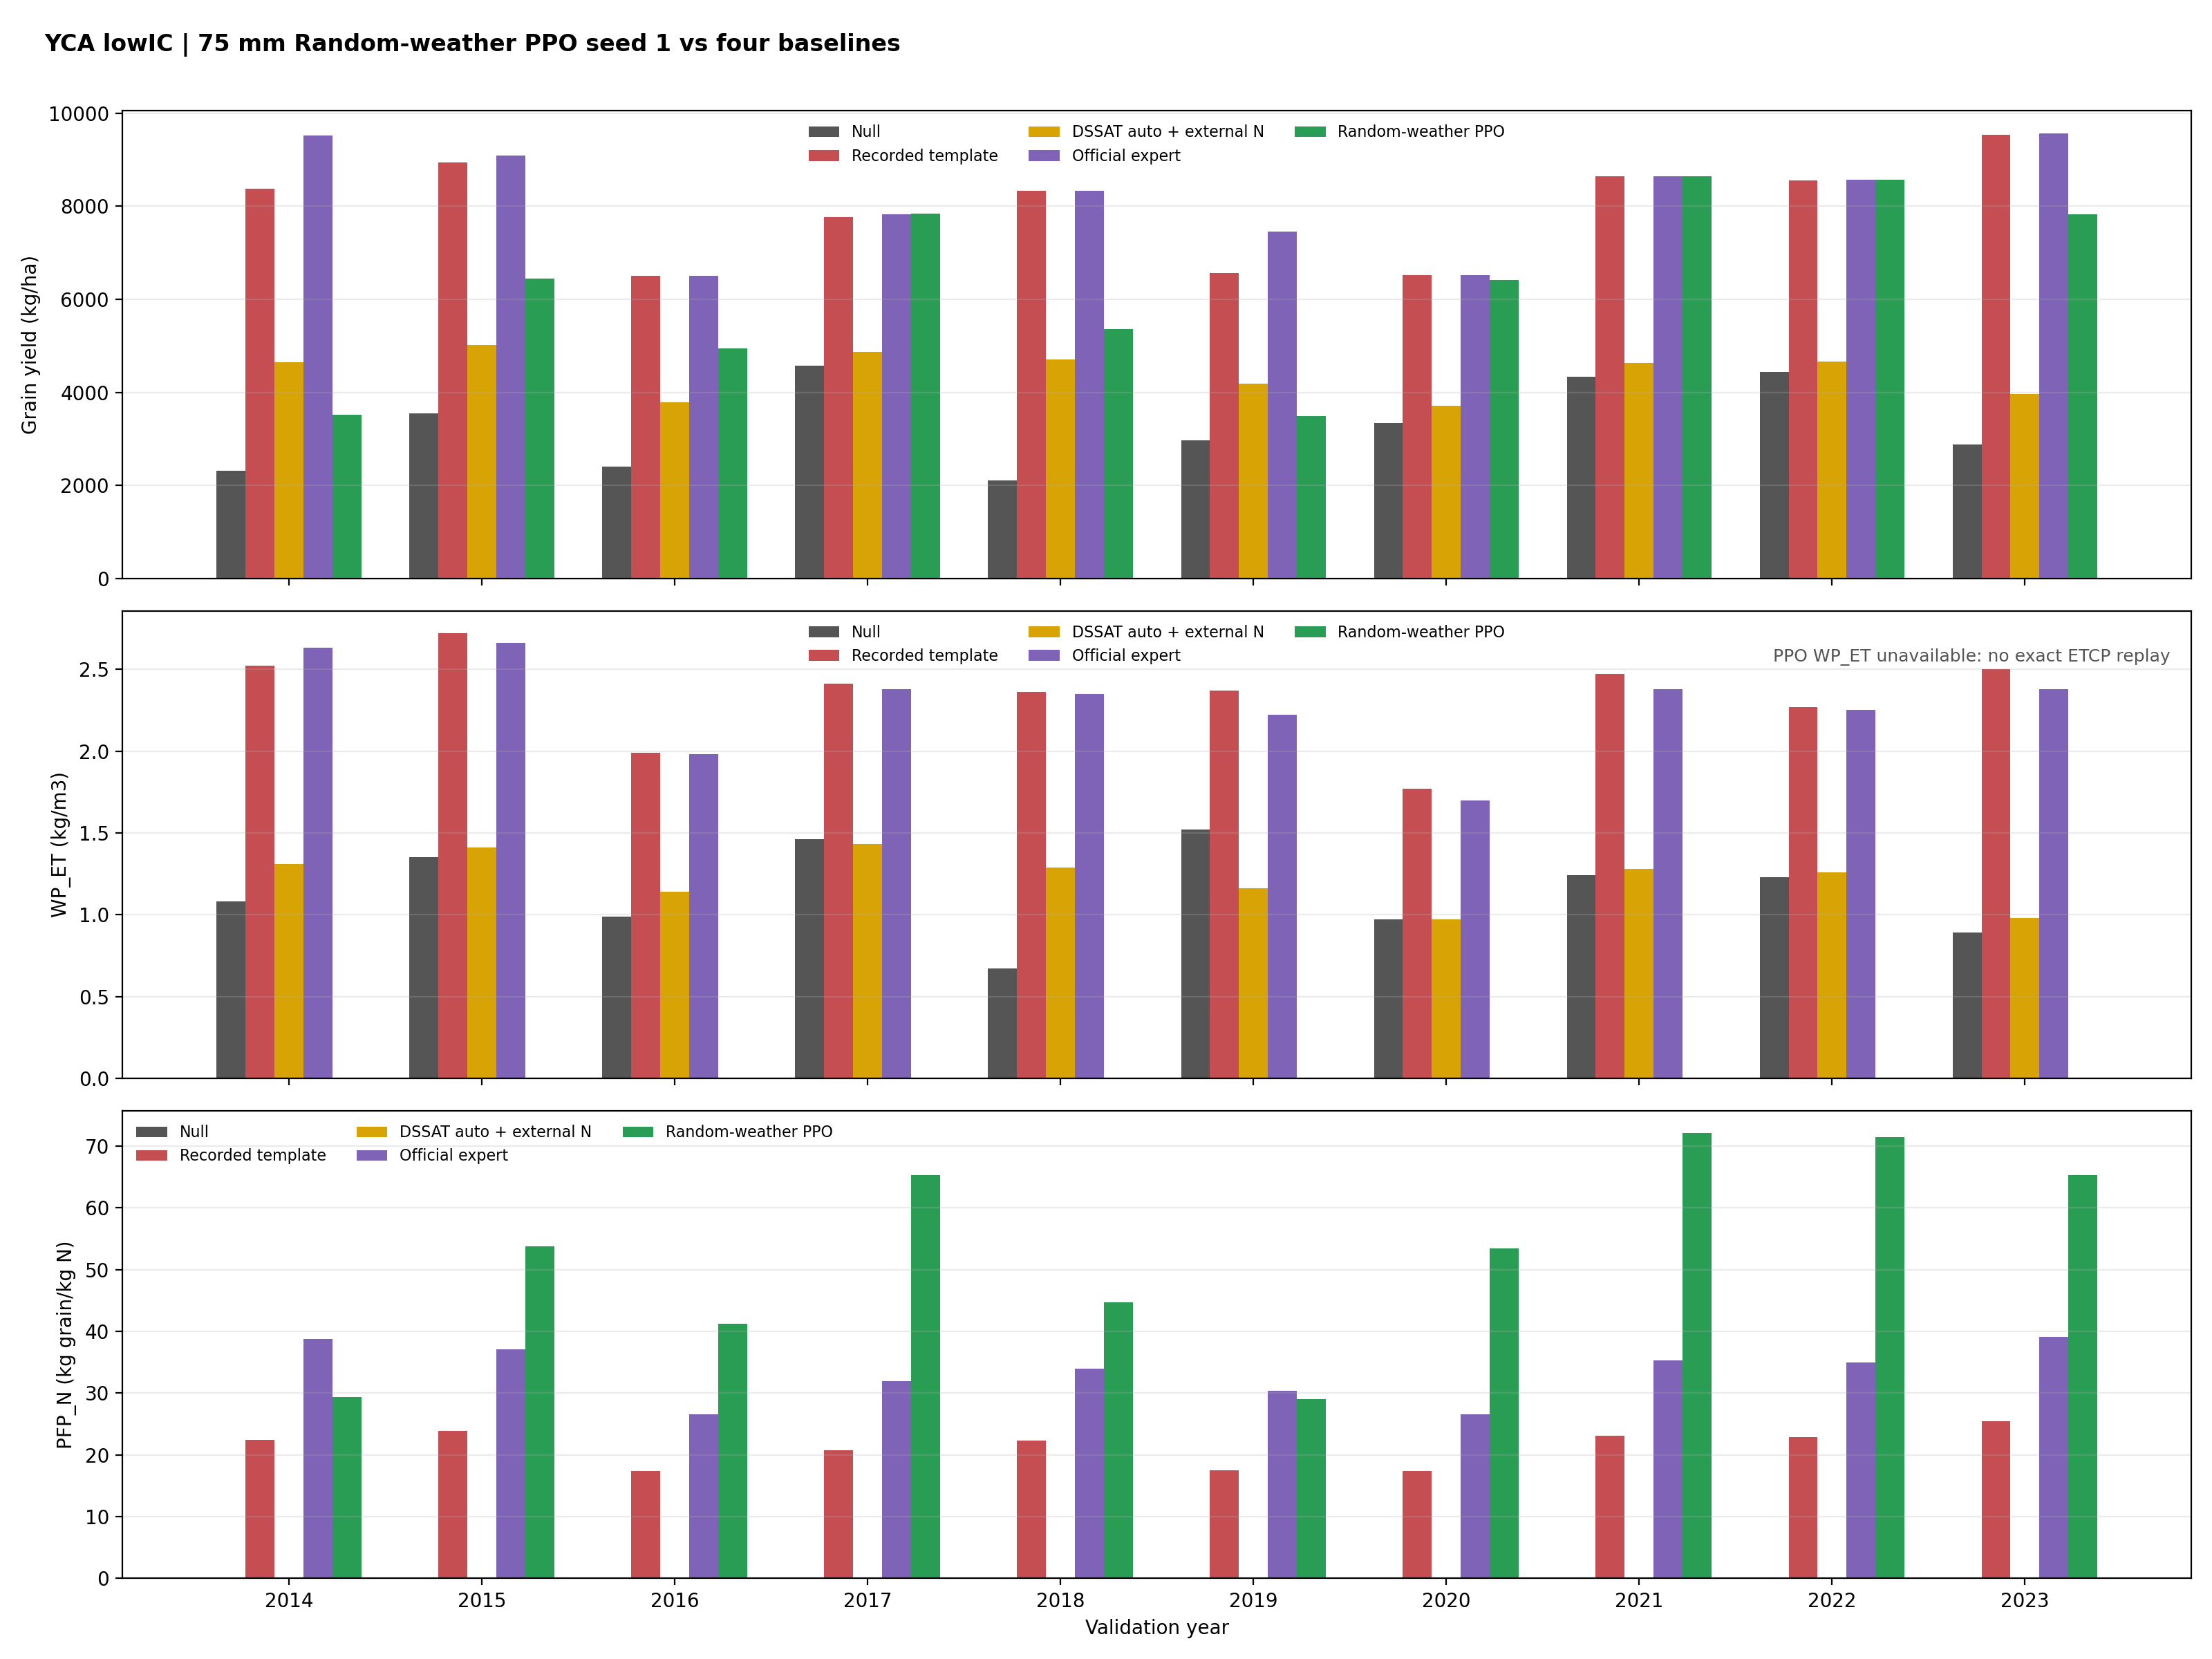

The data file committed next to this chart (first rows):
seed, year, scenario, yield, wp_et, pfp_n, irrigation, nitrogen, common_reward, canonical_reward, episode_return, episode_days, irrigation_event_count, nitrogen_event_count, management_event_count
1, 2014, null, 2317, 1.08, , 0.0, 0.0, 366.1, , , , , , 
1, 2014, recorded_farmer_template, 8378, 2.52, 22.4, 120.0, 374.0, 600.8, , , , , , 
1, 2014, dssat_auto_external_n, 4644, 1.31, , 202.0, 0.0, 511.6, , , , , , 
1, 2014, official_extension_expert, 9518, 2.63, 38.8, 229.0, 245.0, 865.1, , , , , , 
1, 2014, random_weather_ppo, 3519, , 29.32, 45.0, 120.0, 316.9, -0.8854, -0.8854, 107.0, 1.0, 1.0, 1.0
1, 2015, null, 3542, 1.35, , 0.0, 0.0, 559.6, , , , , , 
1, 2015, recorded_farmer_template, 8942, 2.72, 23.9, 120.0, 374.0, 689.9, , , , , , 
1, 2015, dssat_auto_external_n, 5020, 1.41, , 196.0, 0.0, 577.6, , , , , , 
1, 2015, official_extension_expert, 9089, 2.66, 37.1, 229.0, 245.0, 797.3, , , , , , 
1, 2015, random_weather_ppo, 6447, , 53.72, 45.0, 120.0, 779.5, 0.1016, 0.1016, 108.0, 1.0, 1.0, 1.0
1, 2016, null, 2405, 0.99, , 0.0, 0.0, 380, , , , , , 
1, 2016, recorded_farmer_template, 6508, 1.99, 17.4, 120.0, 374.0, 305.3, , , , , , 
1, 2016, dssat_auto_external_n, 3780, 1.14, , 175.0, 0.0, 405.1, , , , , , 
1, 2016, official_extension_expert, 6507, 1.98, 26.6, 199.0, 245.0, 422.3, , , , , , 
1, 2016, random_weather_ppo, 4942, , 41.18, 45.0, 120.0, 541.7, -0.1197, -0.1197, 99.0, 1.0, 1.0, 1.0
1, 2017, null, 4574, 1.46, , 0.0, 0.0, 722.7, , , , , , 
1, 2017, recorded_farmer_template, 7767, 2.41, 20.8, 120.0, 374.0, 504.3, , , , , , 
1, 2017, dssat_auto_external_n, 4867, 1.43, , 110.0, 0.0, 647.7, , , , , , 
1, 2017, official_extension_expert, 7820, 2.38, 31.9, 199.0, 245.0, 629.8, , , , , , 
1, 2017, random_weather_ppo, 7835, , 65.29, 45.0, 120.0, 998.8, 1.066, 1.066, 101.0, 1.0, 1.0, 1.0
1, 2018, null, 2109, 0.67, , 0.0, 0.0, 333.2, , , , , , 
1, 2018, recorded_farmer_template, 8328, 2.36, 22.3, 120.0, 374.0, 592.9, , , , , , 
1, 2018, dssat_auto_external_n, 4709, 1.29, , 156.0, 0.0, 572.9, , , , , , 
1, 2018, official_extension_expert, 8327, 2.35, 34.0, 199.0, 245.0, 709.9, , , , , , 
1, 2018, random_weather_ppo, 5360, , 44.66, 45.0, 120.0, 607.7, 0.5259, 0.5259, 93.0, 1.0, 1.0, 1.0
1, 2019, null, 2967, 1.52, , 0.0, 0.0, 468.8, , , , , , 
1, 2019, recorded_farmer_template, 6558, 2.37, 17.5, 120.0, 374.0, 313.2, , , , , , 
1, 2019, dssat_auto_external_n, 4192, 1.16, , 242.0, 0.0, 395.7, , , , , , 
1, 2019, official_extension_expert, 7454, 2.22, 30.4, 199.0, 245.0, 572, , , , , , 
1, 2019, random_weather_ppo, 3483, , 29.03, 45.0, 120.0, 311.2, -0.8177, -0.8177, 101.0, 1.0, 1.0, 1.0
1, 2020, null, 3336, 0.97, , 0.0, 0.0, 527.1, , , , , , 
1, 2020, recorded_farmer_template, 6518, 1.77, 17.4, 120.0, 374.0, 306.9, , , , , , 
1, 2020, dssat_auto_external_n, 3704, 0.97, , 110.0, 0.0, 464.2, , , , , , 
1, 2020, official_extension_expert, 6518, 1.7, 26.6, 229.0, 245.0, 391.1, , , , , , 
1, 2020, random_weather_ppo, 6413, , 53.44, 45.0, 120.0, 774.1, 0.7219, 0.7219, 104.0, 1.0, 1.0, 1.0
1, 2021, null, 4341, 1.24, , 0.0, 0.0, 685.9, , , , , , 
1, 2021, recorded_farmer_template, 8644, 2.47, 23.1, 120.0, 374.0, 642.8, , , , , , 
1, 2021, dssat_auto_external_n, 4626, 1.28, , 58.0, 0.0, 667.3, , , , , , 
1, 2021, official_extension_expert, 8641, 2.38, 35.3, 229.0, 245.0, 726.5, , , , , , 
1, 2021, random_weather_ppo, 8647, , 72.06, 45.0, 120.0, 1127, 1.195, 1.195, 104.0, 1.0, 1.0, 1.0
1, 2022, null, 4433, 1.23, , 0.0, 0.0, 700.4, , , , , , 
1, 2022, recorded_farmer_template, 8547, 2.27, 22.9, 120.0, 374.0, 627.5, , , , , , 
1, 2022, dssat_auto_external_n, 4665, 1.26, , 59.0, 0.0, 672.3, , , , , , 
1, 2022, official_extension_expert, 8564, 2.25, 35.0, 199.0, 245.0, 747.3, , , , , , 
1, 2022, random_weather_ppo, 8565, , 71.37, 45.0, 120.0, 1114, 1.182, 1.182, 102.0, 1.0, 1.0, 1.0
1, 2023, null, 2884, 0.89, , 0.0, 0.0, 455.7, , , , , , 
1, 2023, recorded_farmer_template, 9538, 2.5, 25.5, 120.0, 374.0, 784.1, , , , , , 
1, 2023, dssat_auto_external_n, 3964, 0.98, , 157.0, 0.0, 453.6, , , , , , 
1, 2023, official_extension_expert, 9568, 2.38, 39.1, 199.0, 245.0, 906, , , , , , 
1, 2023, random_weather_ppo, 7830, , 65.25, 45.0, 120.0, 998.1, 0.5441, 0.5441, 97.0, 1.0, 1.0, 1.0
